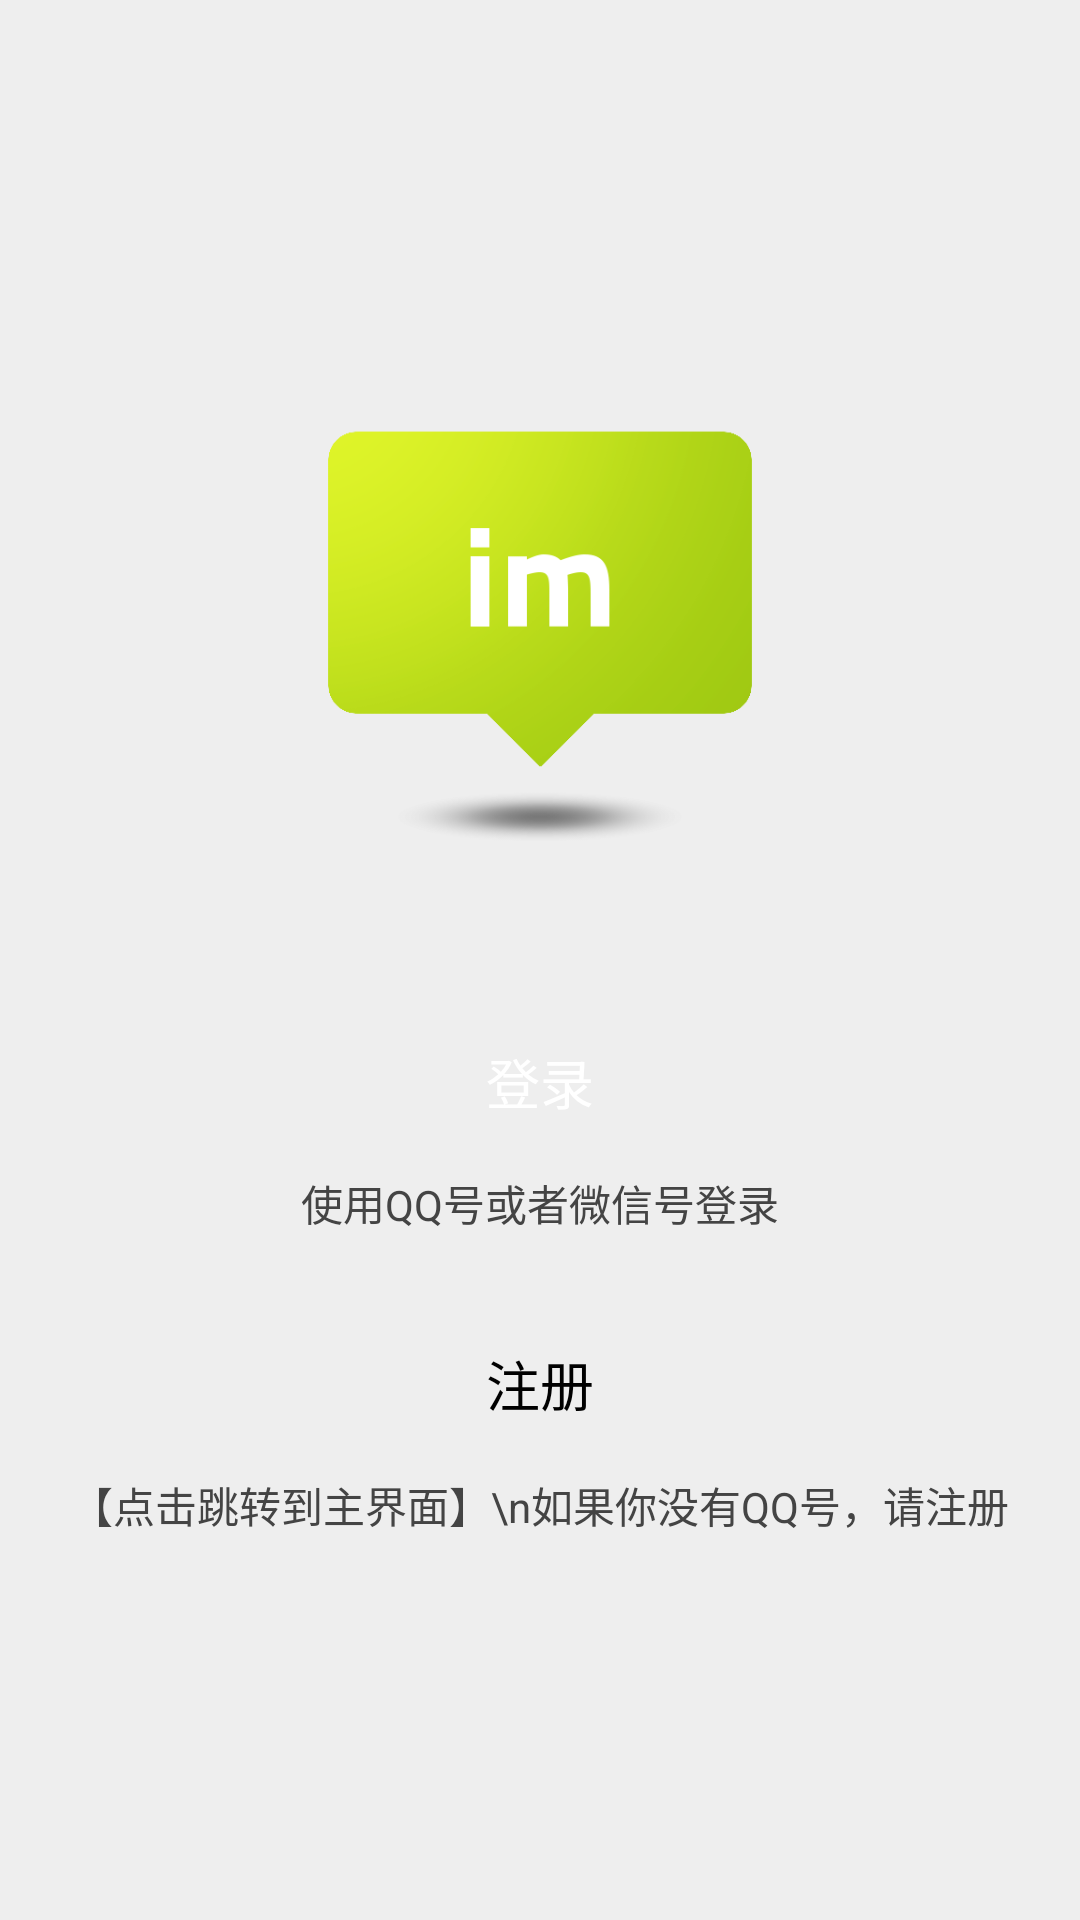

This screen was rendered from an Android layout file. Write that file and the resources it references.
<!-- AndroidManifest.xml: fallback theme Theme.MaterialComponents.DayNight.NoActionBar -->
<!-- res/layout/welcome.xml -->
<?xml version="1.0" encoding="utf-8"?>
<LinearLayout   xmlns:android="http://schemas.android.com/apk/res/android"
        android:id="@+id/linearLayout1"
        android:layout_width="fill_parent"
        android:layout_height="fill_parent"        
        android:gravity="center"
        android:orientation="vertical"
        android:background="#eee" >

        

        <LinearLayout
            android:layout_width="match_parent"
            android:layout_height="wrap_content"
            android:gravity="center"
            android:layout_marginBottom="40dp" >
            
            <ImageView
            android:layout_width="160dp"
            android:layout_height="160dp"
            android:src="@drawable/icon" />
            
            <TextView
            android:layout_width="wrap_content"
            android:layout_height="wrap_content"
            android:layout_marginLeft="10dp"
            android:text="IM"
            android:textColor="#000000"
            android:textSize="35sp" 
            
            android:visibility="gone"/>
            
        </LinearLayout>

        <Button
            android:id="@+id/main_login_btn"
            android:layout_width="wrap_content"
            android:layout_height="wrap_content"
            android:background="@drawable/btn_style_green"
            android:gravity="center"
            android:paddingLeft="130dp"
            android:paddingRight="130dp"
            android:layout_marginTop="15dp"
            android:text="登录"
            android:textColor="#ffffff"
            android:textSize="18sp"
            android:onClick="welcome_login" />

        <TextView
            android:layout_width="wrap_content"
            android:layout_height="wrap_content"
            android:padding="6dp"
            android:text="使用QQ号或者微信号登录"
            android:textSize="14sp"
            android:textColor="#444" />

        <Button
            android:id="@+id/main_regist_btn"
            android:layout_width="wrap_content"
            android:layout_height="wrap_content"
            android:layout_marginTop="20dp"
            android:background="@drawable/btn_style_white"
            android:gravity="center"
            android:paddingLeft="130dp"
            android:paddingRight="130dp"
            android:text="注册"
            android:textColor="#000000"
            android:textSize="18sp"
            android:onClick="welcome_register"  />

        <TextView
            android:layout_width="wrap_content"
            android:layout_height="wrap_content"
            android:padding="6dp"
            android:gravity="center"
            android:text="【点击跳转到主界面】\n如果你没有QQ号，请注册"
            android:textSize="14sp"
            android:textColor="#444"  />
</LinearLayout>
<!-- resources referenced by this layout -->
<resources>
  <!-- drawable icon: png bitmap (drawable-hdpi, 24344 bytes) -->
</resources>
